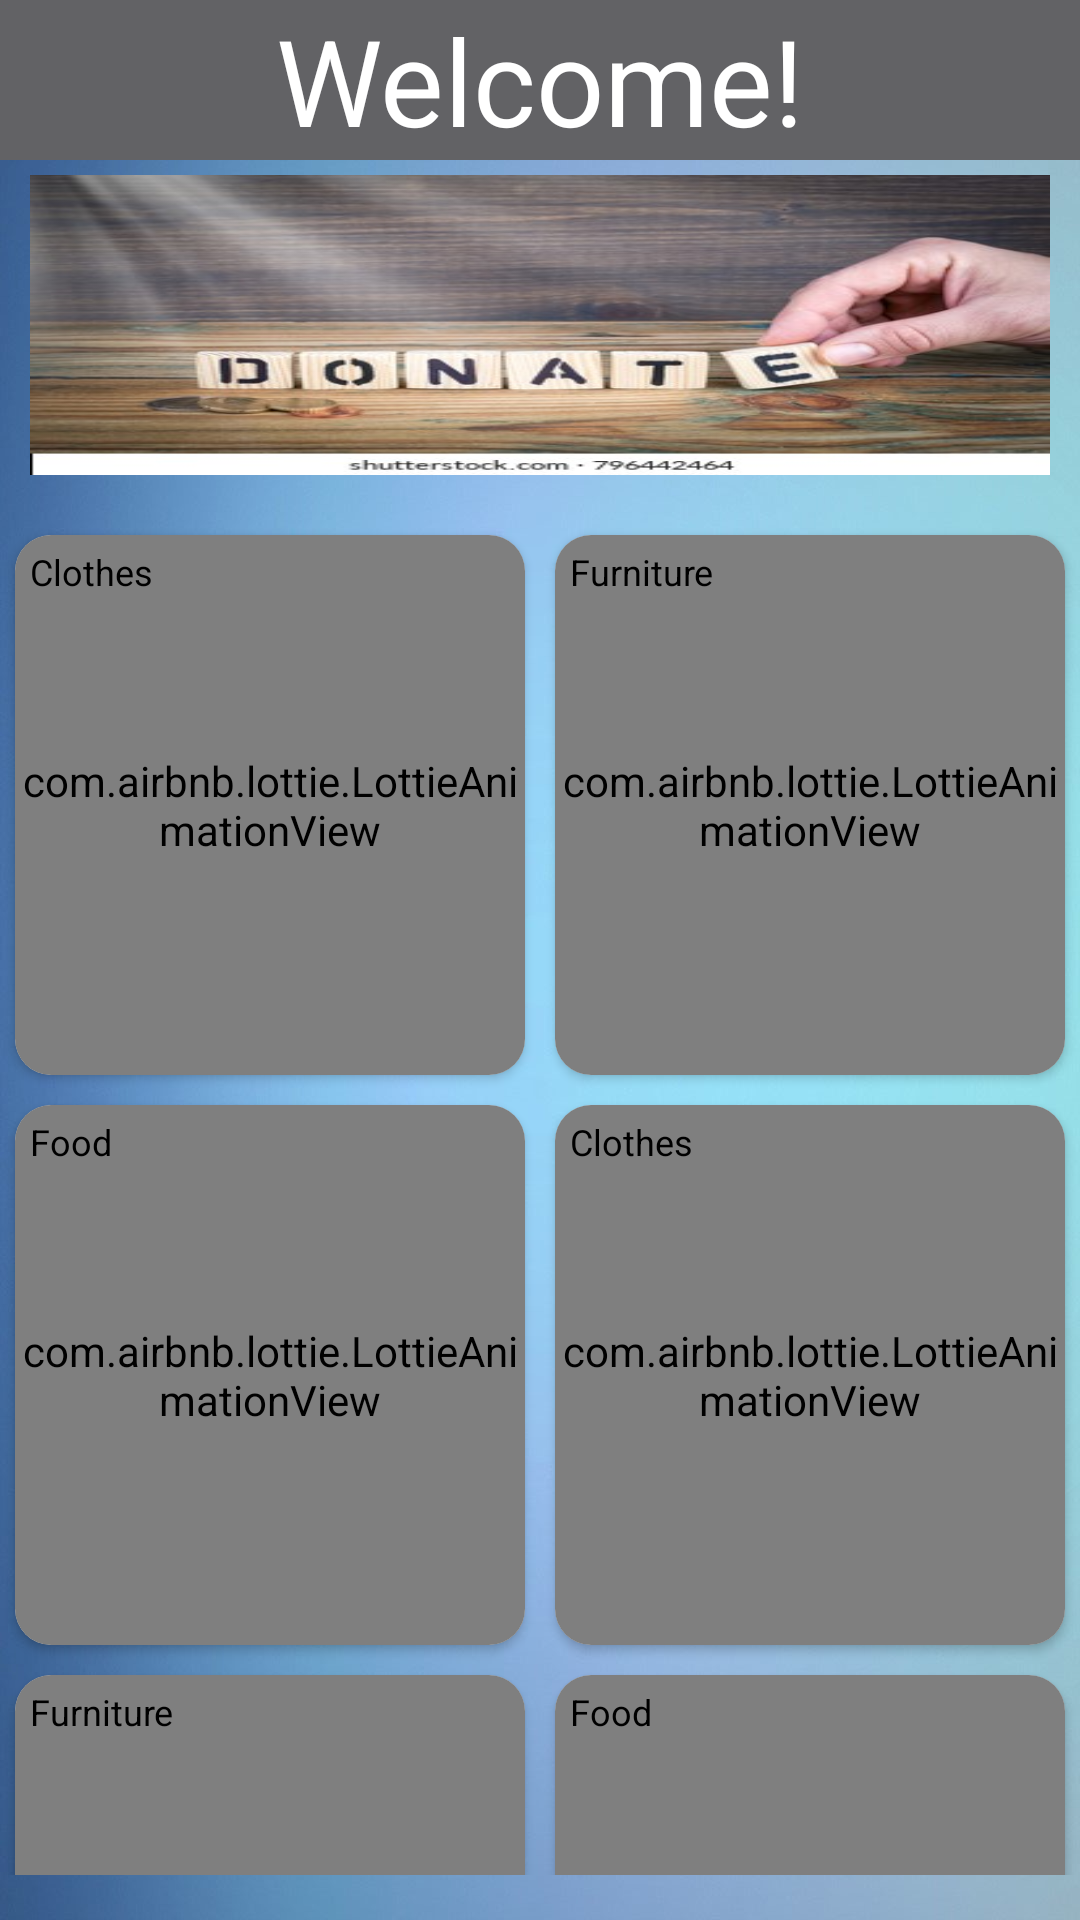

Android layout source for this screen:
<!-- AndroidManifest.xml: application theme Theme.AnonymousHope -->
<!-- res/layout/activity_main_page.xml -->
<?xml version="1.0" encoding="utf-8"?>
<RelativeLayout xmlns:android="http://schemas.android.com/apk/res/android"
    xmlns:app="http://schemas.android.com/apk/res-auto"
    xmlns:tools="http://schemas.android.com/tools"
    android:layout_width="match_parent"
    android:layout_height="match_parent"
    tools:context=".MainPageActivity"
    android:background="@drawable/signup_background">


    <TextView
        android:id="@+id/txt"
        android:layout_width="match_parent"
        android:layout_height="wrap_content"
        android:layout_weight="1"
        android:background="#626265"
        android:gravity="center"
        android:text="Welcome!"
        android:textAlignment="center"
        android:textColor="@color/white"
        android:textSize="40dp">
    </TextView>

    <ImageView
        android:id="@+id/img"
        android:layout_width="match_parent"
        android:layout_height="100dp"
        android:layout_marginLeft="10dp"
        android:layout_marginRight="10dp"
        android:layout_marginTop="5dp"
        android:layout_below="@id/txt"
        android:background="@drawable/donation">

    </ImageView>

    <GridLayout
        android:layout_width="match_parent"
        android:layout_height="wrap_content"
        android:layout_below="@id/img"
        android:layout_marginVertical="15dp"
        android:columnCount="2"
        android:columnOrderPreserved="false"
        android:rowCount="1">

        <androidx.cardview.widget.CardView
            android:layout_width="90dp"
            android:layout_height="180dp"
            android:layout_rowWeight="0"
            android:layout_columnWeight="1"
            android:layout_margin="5dp"
            app:cardBackgroundColor="@color/white"
            app:cardCornerRadius="12dp">

            <RelativeLayout
                android:id="@+id/Clothes_Rl"
                android:layout_width="match_parent"
                android:layout_height="match_parent">

                <com.airbnb.lottie.LottieAnimationView
                    android:id="@+id/animationView1"
                    android:layout_width="match_parent"
                    android:layout_height="180dp"
                    android:layout_alignParentRight="true"
                    android:layout_alignParentBottom="true"
                    android:scaleType="fitEnd"
                    app:lottie_autoPlay="true"
                    app:lottie_loop="true"
                    app:lottie_rawRes="@raw/cloths" />

                <TextView
                    android:id="@+id/clothes_Tv"
                    android:layout_width="match_parent"
                    android:layout_height="wrap_content"
                    android:layout_alignEnd="@id/animationView1"
                    android:layout_alignParentTop="true"
                    android:layout_marginLeft="5dp"
                    android:layout_marginTop="4dp"
                    android:gravity="left"
                    android:text="Clothes"
                    android:textColor="@color/black"
                    android:textSize="12sp" />


            </RelativeLayout>
        </androidx.cardview.widget.CardView>

        <androidx.cardview.widget.CardView
            android:layout_width="90dp"
            android:layout_height="180dp"
            android:layout_rowWeight="0"
            android:layout_columnWeight="1"
            android:layout_margin="5dp"
            app:cardBackgroundColor="@color/white"
            app:cardCornerRadius="12dp">

            <RelativeLayout
                android:id="@+id/Furniture_Rl"
                android:layout_width="match_parent"
                android:layout_height="match_parent">

                <com.airbnb.lottie.LottieAnimationView
                    android:id="@+id/animationView2"
                    android:layout_width="match_parent"
                    android:layout_height="180dp"
                    android:layout_alignParentRight="true"
                    android:layout_alignParentBottom="true"
                    android:scaleType="fitEnd"
                    app:lottie_autoPlay="true"
                    app:lottie_loop="true"
                    app:lottie_rawRes="@raw/furniture" />

                <TextView
                    android:id="@+id/furniture_tv"
                    android:layout_width="match_parent"
                    android:layout_height="wrap_content"
                    android:layout_below="@id/animationView2"
                    android:layout_alignParentTop="true"
                    android:layout_marginLeft="5dp"
                    android:layout_marginTop="4dp"
                    android:gravity="left"
                    android:text="Furniture"
                    android:textColor="@color/black"
                    android:textSize="12sp" />


            </RelativeLayout>
        </androidx.cardview.widget.CardView>

        <androidx.cardview.widget.CardView
            android:layout_width="90dp"
            android:layout_height="180dp"
            android:layout_rowWeight="0"
            android:layout_columnWeight="1"
            android:layout_margin="5dp"
            app:cardBackgroundColor="@color/white"
            app:cardCornerRadius="12dp">

            <RelativeLayout
                android:id="@+id/food_Rl"
                android:layout_width="match_parent"
                android:layout_height="match_parent">

                <com.airbnb.lottie.LottieAnimationView
                    android:id="@+id/animationView3"
                    android:layout_width="match_parent"
                    android:layout_height="180dp"
                    android:layout_alignParentRight="true"
                    android:layout_alignParentBottom="true"
                    android:scaleType="fitEnd"
                    app:lottie_autoPlay="true"
                    app:lottie_loop="true"
                    app:lottie_rawRes="@raw/food" />

                <TextView
                    android:id="@+id/food_tv"
                    android:layout_width="match_parent"
                    android:layout_height="wrap_content"
                    android:layout_below="@id/animationView3"
                    android:layout_alignParentTop="true"
                    android:layout_marginLeft="5dp"
                    android:layout_marginTop="4dp"
                    android:gravity="left"
                    android:text="Food"
                    android:textColor="@color/black"
                    android:textSize="12sp" />


            </RelativeLayout>
        </androidx.cardview.widget.CardView>

        <androidx.cardview.widget.CardView
            android:layout_width="90dp"
            android:layout_height="180dp"
            android:layout_rowWeight="0"
            android:layout_columnWeight="1"
            android:layout_margin="5dp"
            app:cardBackgroundColor="@color/white"
            app:cardCornerRadius="12dp">

            <RelativeLayout
                android:id="@+id/shoes_Rl"
                android:layout_width="match_parent"
                android:layout_height="match_parent">

                <com.airbnb.lottie.LottieAnimationView
                    android:id="@+id/animationView4"
                    android:layout_width="match_parent"
                    android:layout_height="180dp"
                    android:layout_alignParentRight="true"
                    android:layout_alignParentBottom="true"
                    android:scaleType="fitEnd"
                    app:lottie_autoPlay="true"
                    app:lottie_loop="true"
                    app:lottie_rawRes="@raw/cloths" />

                <TextView
                    android:id="@+id/shoes_Tv"
                    android:layout_width="match_parent"
                    android:layout_height="wrap_content"
                    android:layout_alignEnd="@id/animationView4"
                    android:layout_alignParentTop="true"
                    android:layout_marginLeft="5dp"
                    android:layout_marginTop="4dp"
                    android:gravity="left"
                    android:text="Clothes"
                    android:textColor="@color/black"
                    android:textSize="12sp" />


            </RelativeLayout>
        </androidx.cardview.widget.CardView>

        <androidx.cardview.widget.CardView
            android:layout_width="90dp"
            android:layout_height="180dp"
            android:layout_rowWeight="0"
            android:layout_columnWeight="1"
            android:layout_margin="5dp"
            app:cardBackgroundColor="@color/white"
            app:cardCornerRadius="12dp">

            <RelativeLayout
                android:id="@+id/appliances_Rl"
                android:layout_width="match_parent"
                android:layout_height="match_parent">

                <com.airbnb.lottie.LottieAnimationView
                    android:id="@+id/animationView5"
                    android:layout_width="match_parent"
                    android:layout_height="180dp"
                    android:layout_alignParentRight="true"
                    android:layout_alignParentBottom="true"
                    android:scaleType="fitEnd"
                    app:lottie_autoPlay="true"
                    app:lottie_loop="true"
                    app:lottie_rawRes="@raw/furniture" />

                <TextView
                    android:id="@+id/appliances_tv"
                    android:layout_width="match_parent"
                    android:layout_height="wrap_content"
                    android:layout_below="@id/animationView5"
                    android:layout_alignParentTop="true"
                    android:layout_marginLeft="5dp"
                    android:layout_marginTop="4dp"
                    android:gravity="left"
                    android:text="Furniture"
                    android:textColor="@color/black"
                    android:textSize="12sp" />


            </RelativeLayout>
        </androidx.cardview.widget.CardView>

        <androidx.cardview.widget.CardView
            android:layout_width="90dp"
            android:layout_height="180dp"
            android:layout_rowWeight="0"
            android:layout_columnWeight="1"
            android:layout_margin="5dp"
            app:cardBackgroundColor="@color/white"
            app:cardCornerRadius="12dp">

            <RelativeLayout
                android:id="@+id/misc_Rl"
                android:layout_width="match_parent"
                android:layout_height="match_parent">

                <com.airbnb.lottie.LottieAnimationView
                    android:id="@+id/animationView6"
                    android:layout_width="match_parent"
                    android:layout_height="180dp"
                    android:layout_alignParentRight="true"
                    android:layout_alignParentBottom="true"
                    android:scaleType="fitEnd"
                    app:lottie_autoPlay="true"
                    app:lottie_loop="true"
                    app:lottie_rawRes="@raw/food" />

                <TextView
                    android:id="@+id/misc_tv"
                    android:layout_width="match_parent"
                    android:layout_height="wrap_content"
                    android:layout_below="@id/animationView6"
                    android:layout_alignParentTop="true"
                    android:layout_marginLeft="5dp"
                    android:layout_marginTop="4dp"
                    android:gravity="left"
                    android:text="Food"
                    android:textColor="@color/black"
                    android:textSize="12sp" />


            </RelativeLayout>
        </androidx.cardview.widget.CardView>


    </GridLayout>

</RelativeLayout>
<!-- resources referenced by this layout -->
<resources>
  <!-- drawable donation: jpg bitmap (drawable, 31529 bytes) -->
  <!-- drawable signup_background: jpg bitmap (drawable, 101679 bytes) -->
  <style name="Theme.AnonymousHope" parent="Theme.AppCompat.DayNight.NoActionBar">
          
          <item name="colorPrimary">@color/white</item>
          <item name="colorPrimaryVariant">@color/purple_700</item>
          <item name="colorOnPrimary">@color/white</item>
          
          <item name="colorSecondary">@color/teal_200</item>
          <item name="colorSecondaryVariant">@color/teal_700</item>
          <item name="colorOnSecondary">@color/black</item>
          
          <item name="android:statusBarColor" tools:targetApi="l">?attr/colorPrimaryVariant</item>
          
      </style>
  <!-- not gathered from this repository: default colours our renderer supplied (Android Studio template values) -->
  <color name="purple_700">#FF3700B3</color>
  <color name="teal_200">#FF03DAC5</color>
  <color name="teal_700">#FF018786</color>
  <color name="black">#FF000000</color>
  <color name="white">#FFFFFFFF</color>
</resources>
